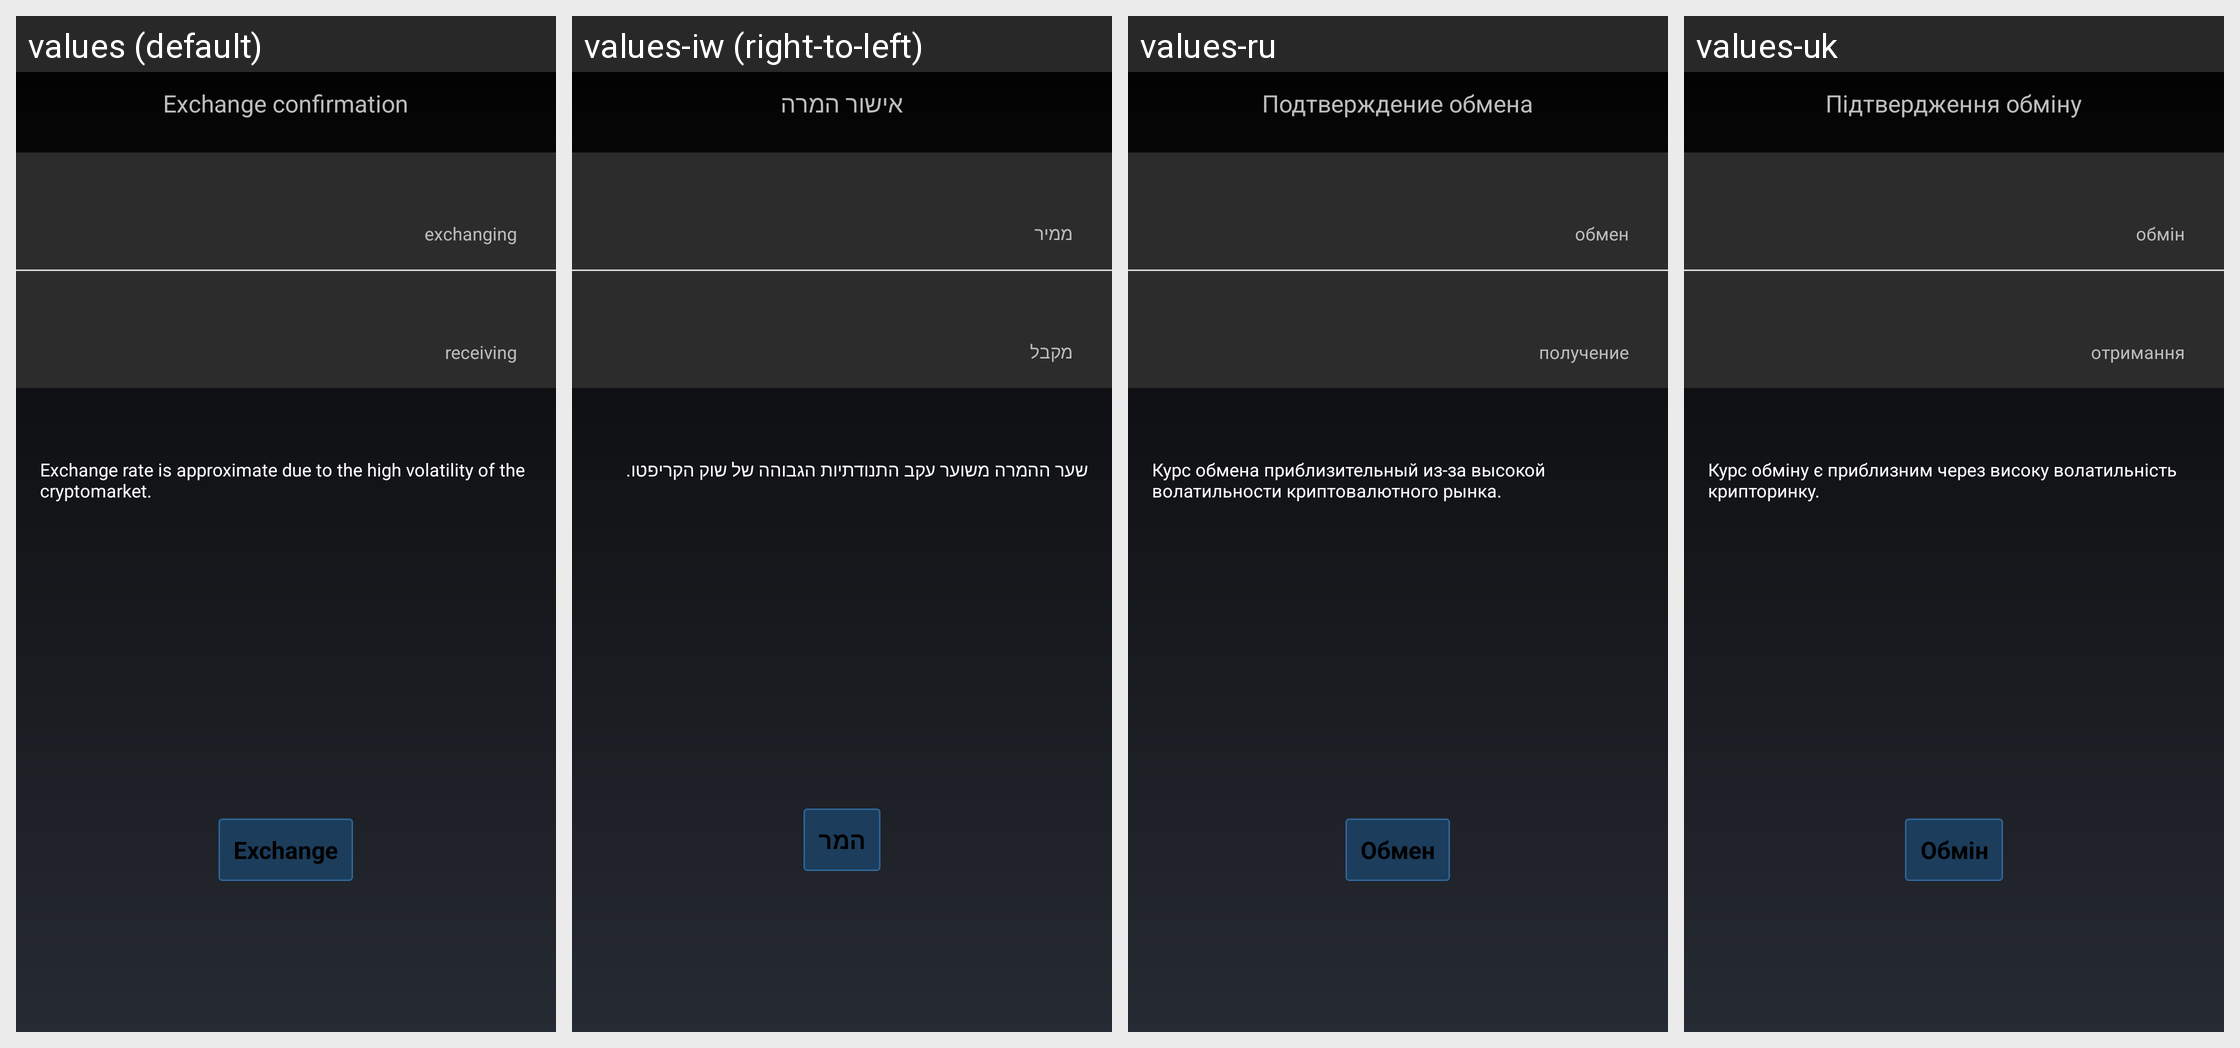

Strings drawn on this Android screen and how each of the app's shown locales translates them:
Android screen res/layout/fragment_exchage_confirm.xml rendered under 4 locales, left to right: values (default), values-iw (right-to-left), values-ru, values-uk. Device: Nexus 5 (rendered at 1080×1920; each locale shown at half size, 540×960, under a caption strip naming it); theme MyceliumModern.
Other locales in the repository, not shown: values-az, values-bg, values-cs, values-da, values-de, values-el, values-es, values-fil, values-fr, values-in, values-it, values-ja, values-ko, values-nl, values-pl, values-pt, values-ro, values-sk, values-sl, values-sq, values-sv, values-tr, values-vi, values-zh, values-zh-rTW.
Strings drawn on this screen, with the default value and each locale's value (text and hints the layout hard-codes, and strings that could not be matched under every locale, appear in the picture but are not listed):

confirmation
  values: Exchange confirmation
  values-iw: אישור המרה
  values-ru: Подтверждение обмена
  values-uk: Підтвердження обміну

exchanging
  values: exchanging
  values-iw: ממיר
  values-ru: обмен
  values-uk: обмін

receiving_exchange
  values: receiving
  values-iw: מקבל
  values-ru: получение
  values-uk: отримання

aproximate_volatile
  values: Exchange rate is approximate due to the high volatility of the cryptomarket.
  values-iw: שער ההמרה משוער עקב התנודתיות הגבוהה של שוק הקריפטו.
  values-ru: Курс обмена приблизительный из-за высокой волатильности криптовалютного рынка.
  values-uk: Курс обміну є приблизним через високу волатильність крипторинку.

exchange
  values: Exchange
  values-iw: המר
  values-ru: Обмен
  values-uk: Обмін
